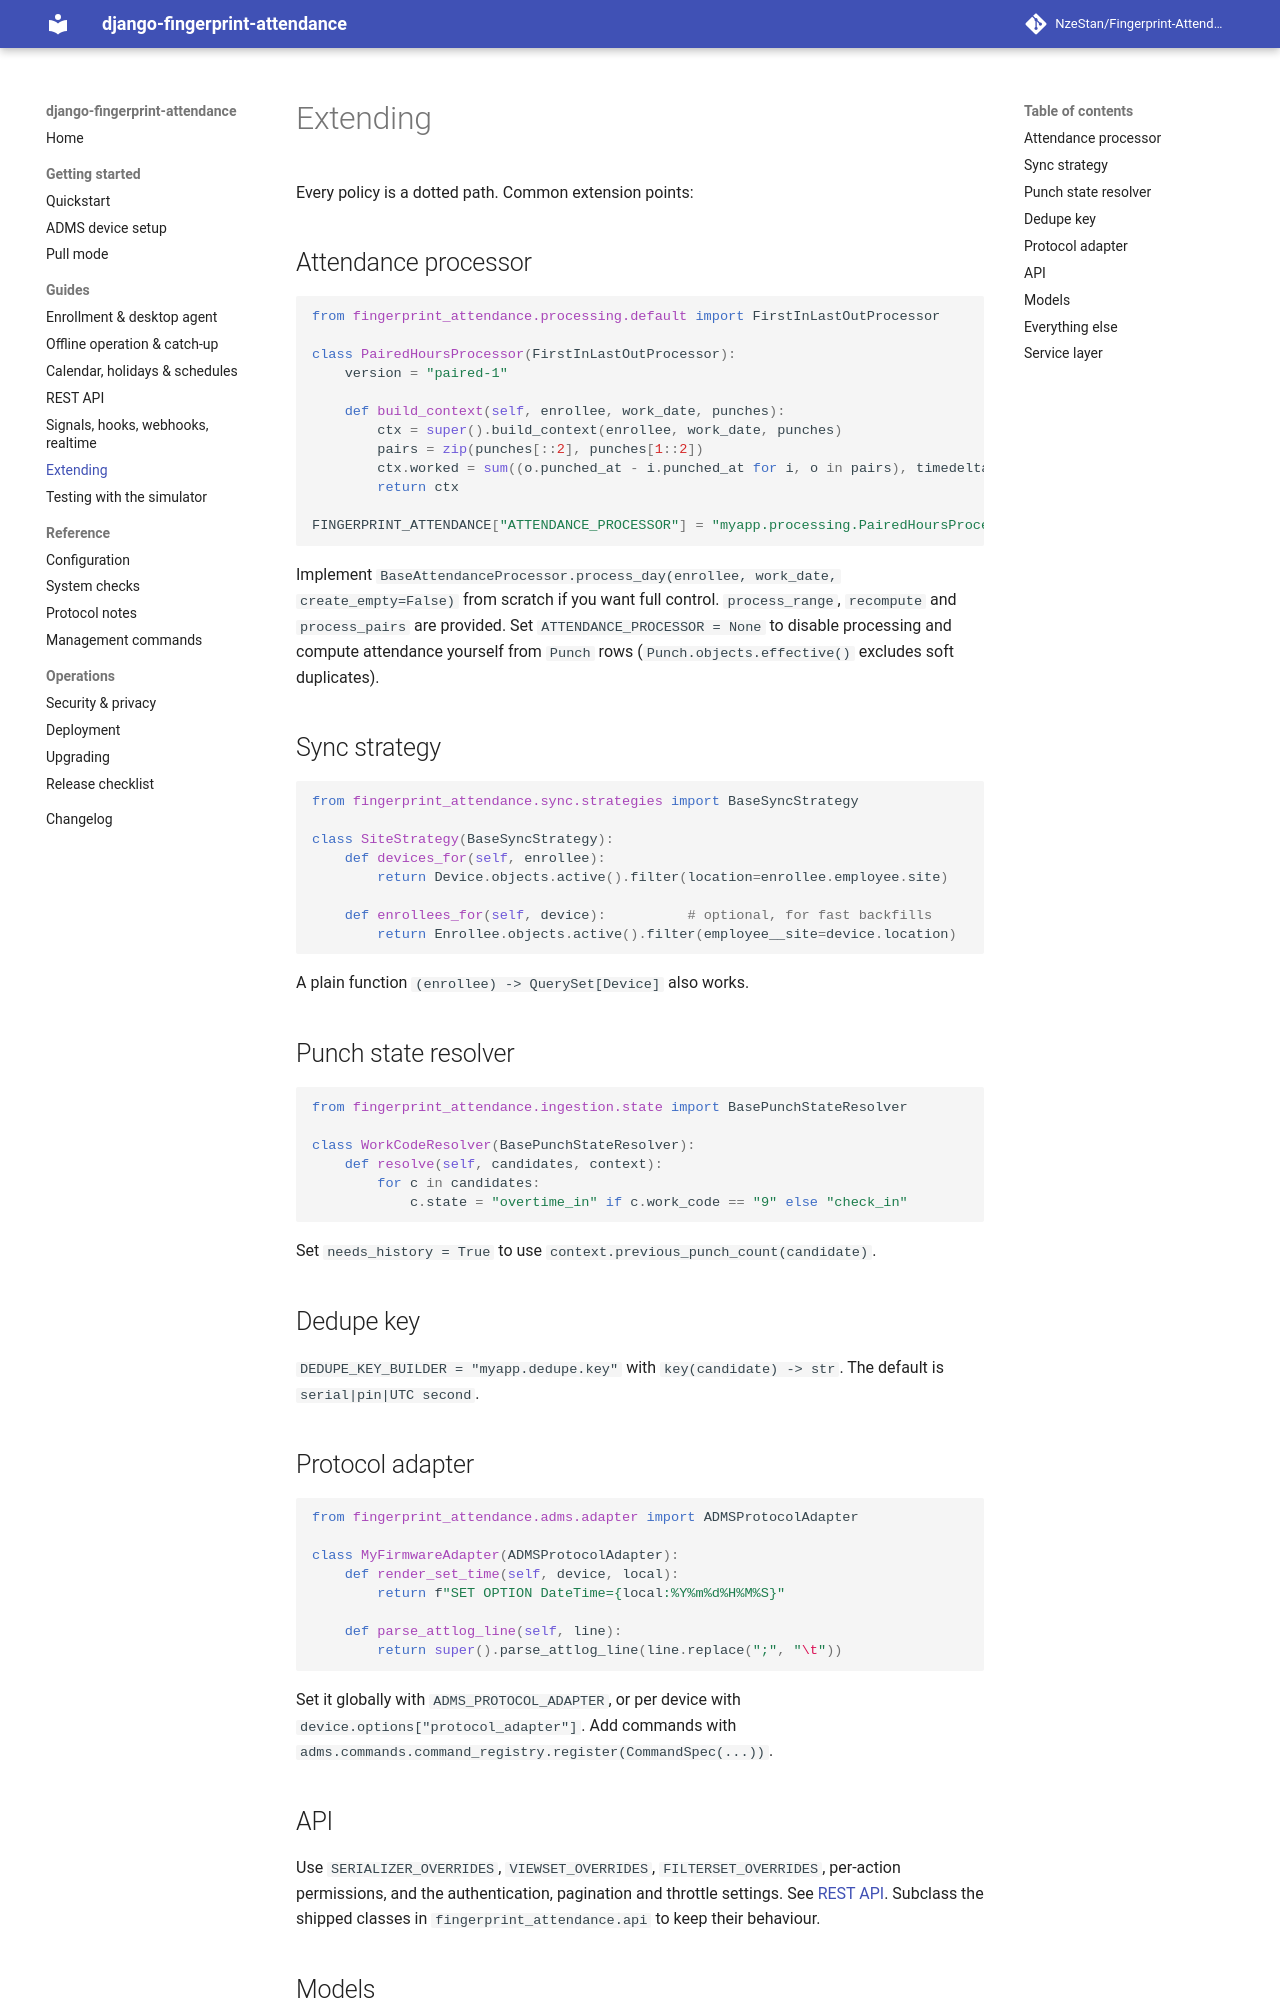

repository: NzeStan/Fingerprint-Attendance · page: extending/index.html · generator: mkdocs

# Extending

Every policy is a dotted path. Common extension points:

## Attendance processor

```python
from fingerprint_attendance.processing.default import FirstInLastOutProcessor

class PairedHoursProcessor(FirstInLastOutProcessor):
    version = "paired-1"

    def build_context(self, enrollee, work_date, punches):
        ctx = super().build_context(enrollee, work_date, punches)
        pairs = zip(punches[::2], punches[1::2])
        ctx.worked = sum((o.punched_at - i.punched_at for i, o in pairs), timedelta())
        return ctx

FINGERPRINT_ATTENDANCE["ATTENDANCE_PROCESSOR"] = "myapp.processing.PairedHoursProcessor"
```

Implement `BaseAttendanceProcessor.process_day(enrollee, work_date, create_empty=False)` from
scratch if you want full control. `process_range`, `recompute` and `process_pairs` are
provided. Set `ATTENDANCE_PROCESSOR = None` to disable processing and compute attendance
yourself from `Punch` rows (`Punch.objects.effective()` excludes soft duplicates).

## Sync strategy

```python
from fingerprint_attendance.sync.strategies import BaseSyncStrategy

class SiteStrategy(BaseSyncStrategy):
    def devices_for(self, enrollee):
        return Device.objects.active().filter(location=enrollee.employee.site)

    def enrollees_for(self, device):          # optional, for fast backfills
        return Enrollee.objects.active().filter(employee__site=device.location)
```

A plain function `(enrollee) -> QuerySet[Device]` also works.

## Punch state resolver

```python
from fingerprint_attendance.ingestion.state import BasePunchStateResolver

class WorkCodeResolver(BasePunchStateResolver):
    def resolve(self, candidates, context):
        for c in candidates:
            c.state = "overtime_in" if c.work_code == "9" else "check_in"
```

Set `needs_history = True` to use `context.previous_punch_count(candidate)`.

## Dedupe key

`DEDUPE_KEY_BUILDER = "myapp.dedupe.key"` with `key(candidate) -> str`. The default is
`serial|pin|UTC second`.

## Protocol adapter

```python
from fingerprint_attendance.adms.adapter import ADMSProtocolAdapter

class MyFirmwareAdapter(ADMSProtocolAdapter):
    def render_set_time(self, device, local):
        return f"SET OPTION DateTime={local:%Y%m%d%H%M%S}"

    def parse_attlog_line(self, line):
        return super().parse_attlog_line(line.replace(";", "\t"))
```

Set it globally with `ADMS_PROTOCOL_ADAPTER`, or per device with
`device.options["protocol_adapter"]`. Add commands with
`adms.commands.command_registry.register(CommandSpec(...))`.

## API

Use `SERIALIZER_OVERRIDES`, `VIEWSET_OVERRIDES`, `FILTERSET_OVERRIDES`, per-action
permissions, and the authentication, pagination and throttle settings. See [REST API](api.md).
Subclass the shipped classes in `fingerprint_attendance.api` to keep their behaviour.
